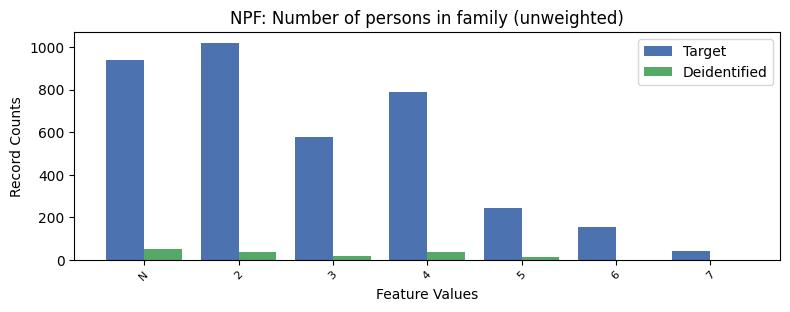

Data behind this chart, as committed beside it:
, NPF, count_target, count_deidentified
0, 2, 1020, 36.0
1, -1, 938, 50.0
2, 4, 790, 37.0
3, 3, 578, 16.0
4, 5, 241, 13.0
5, 6, 153, 0.0
6, 7, 42, 0.0
